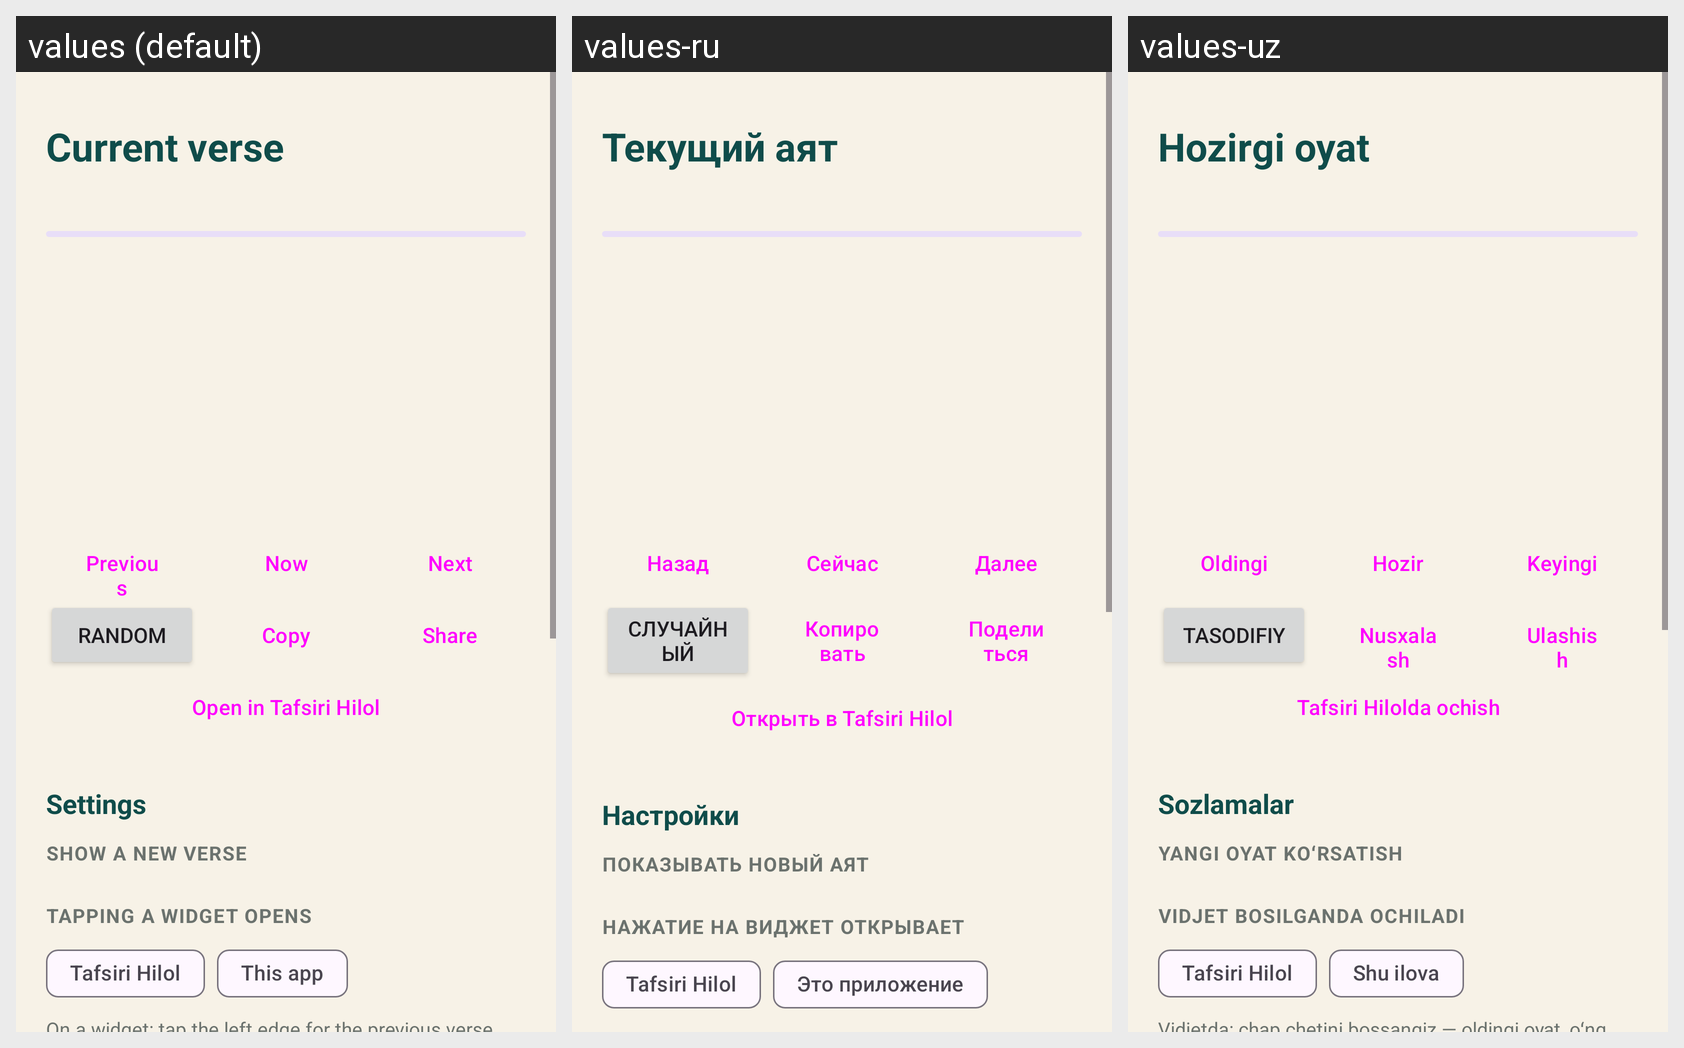

For this localized Android screen grid, give each drawn string resource with its value in every locale shown.
Android screen res/layout/activity_main.xml rendered under 3 locales, left to right: values (default), values-ru, values-uz. Device: Nexus 5 (rendered at 1080×1920; each locale shown at half size, 540×960, under a caption strip naming it); theme Theme.DailyAyah.
Strings drawn on this screen, with the default value and each locale's value (text and hints the layout hard-codes, and strings that could not be matched under every locale, appear in the picture but are not listed):

verse_now
  values: Current verse
  values-ru: Текущий аят
  values-uz: Hozirgi oyat

prev
  values: Previous
  values-ru: Назад
  values-uz: Oldingi

now
  values: Now
  values-ru: Сейчас
  values-uz: Hozir

next
  values: Next
  values-ru: Далее
  values-uz: Keyingi

random
  values: Random
  values-ru: Случайный
  values-uz: Tasodifiy

copy
  values: Copy
  values-ru: Копировать
  values-uz: Nusxalash

share
  values: Share
  values-ru: Поделиться
  values-uz: Ulashish

open_in_hilol
  values: Open in Tafsiri Hilol
  values-ru: Открыть в Tafsiri Hilol
  values-uz: Tafsiri Hilolda ochish

section_settings
  values: Settings
  values-ru: Настройки
  values-uz: Sozlamalar

renew_label
  values: Show a new verse
  values-ru: Показывать новый аят
  values-uz: Yangi oyat koʻrsatish

tap_action_label
  values: Tapping a widget opens
  values-ru: Нажатие на виджет открывает
  values-uz: Vidjet bosilganda ochiladi

tap_hilol
  values: Tafsiri Hilol
  values-ru: Tafsiri Hilol
  values-uz: Tafsiri Hilol

tap_app
  values: This app
  values-ru: Это приложение
  values-uz: Shu ilova
